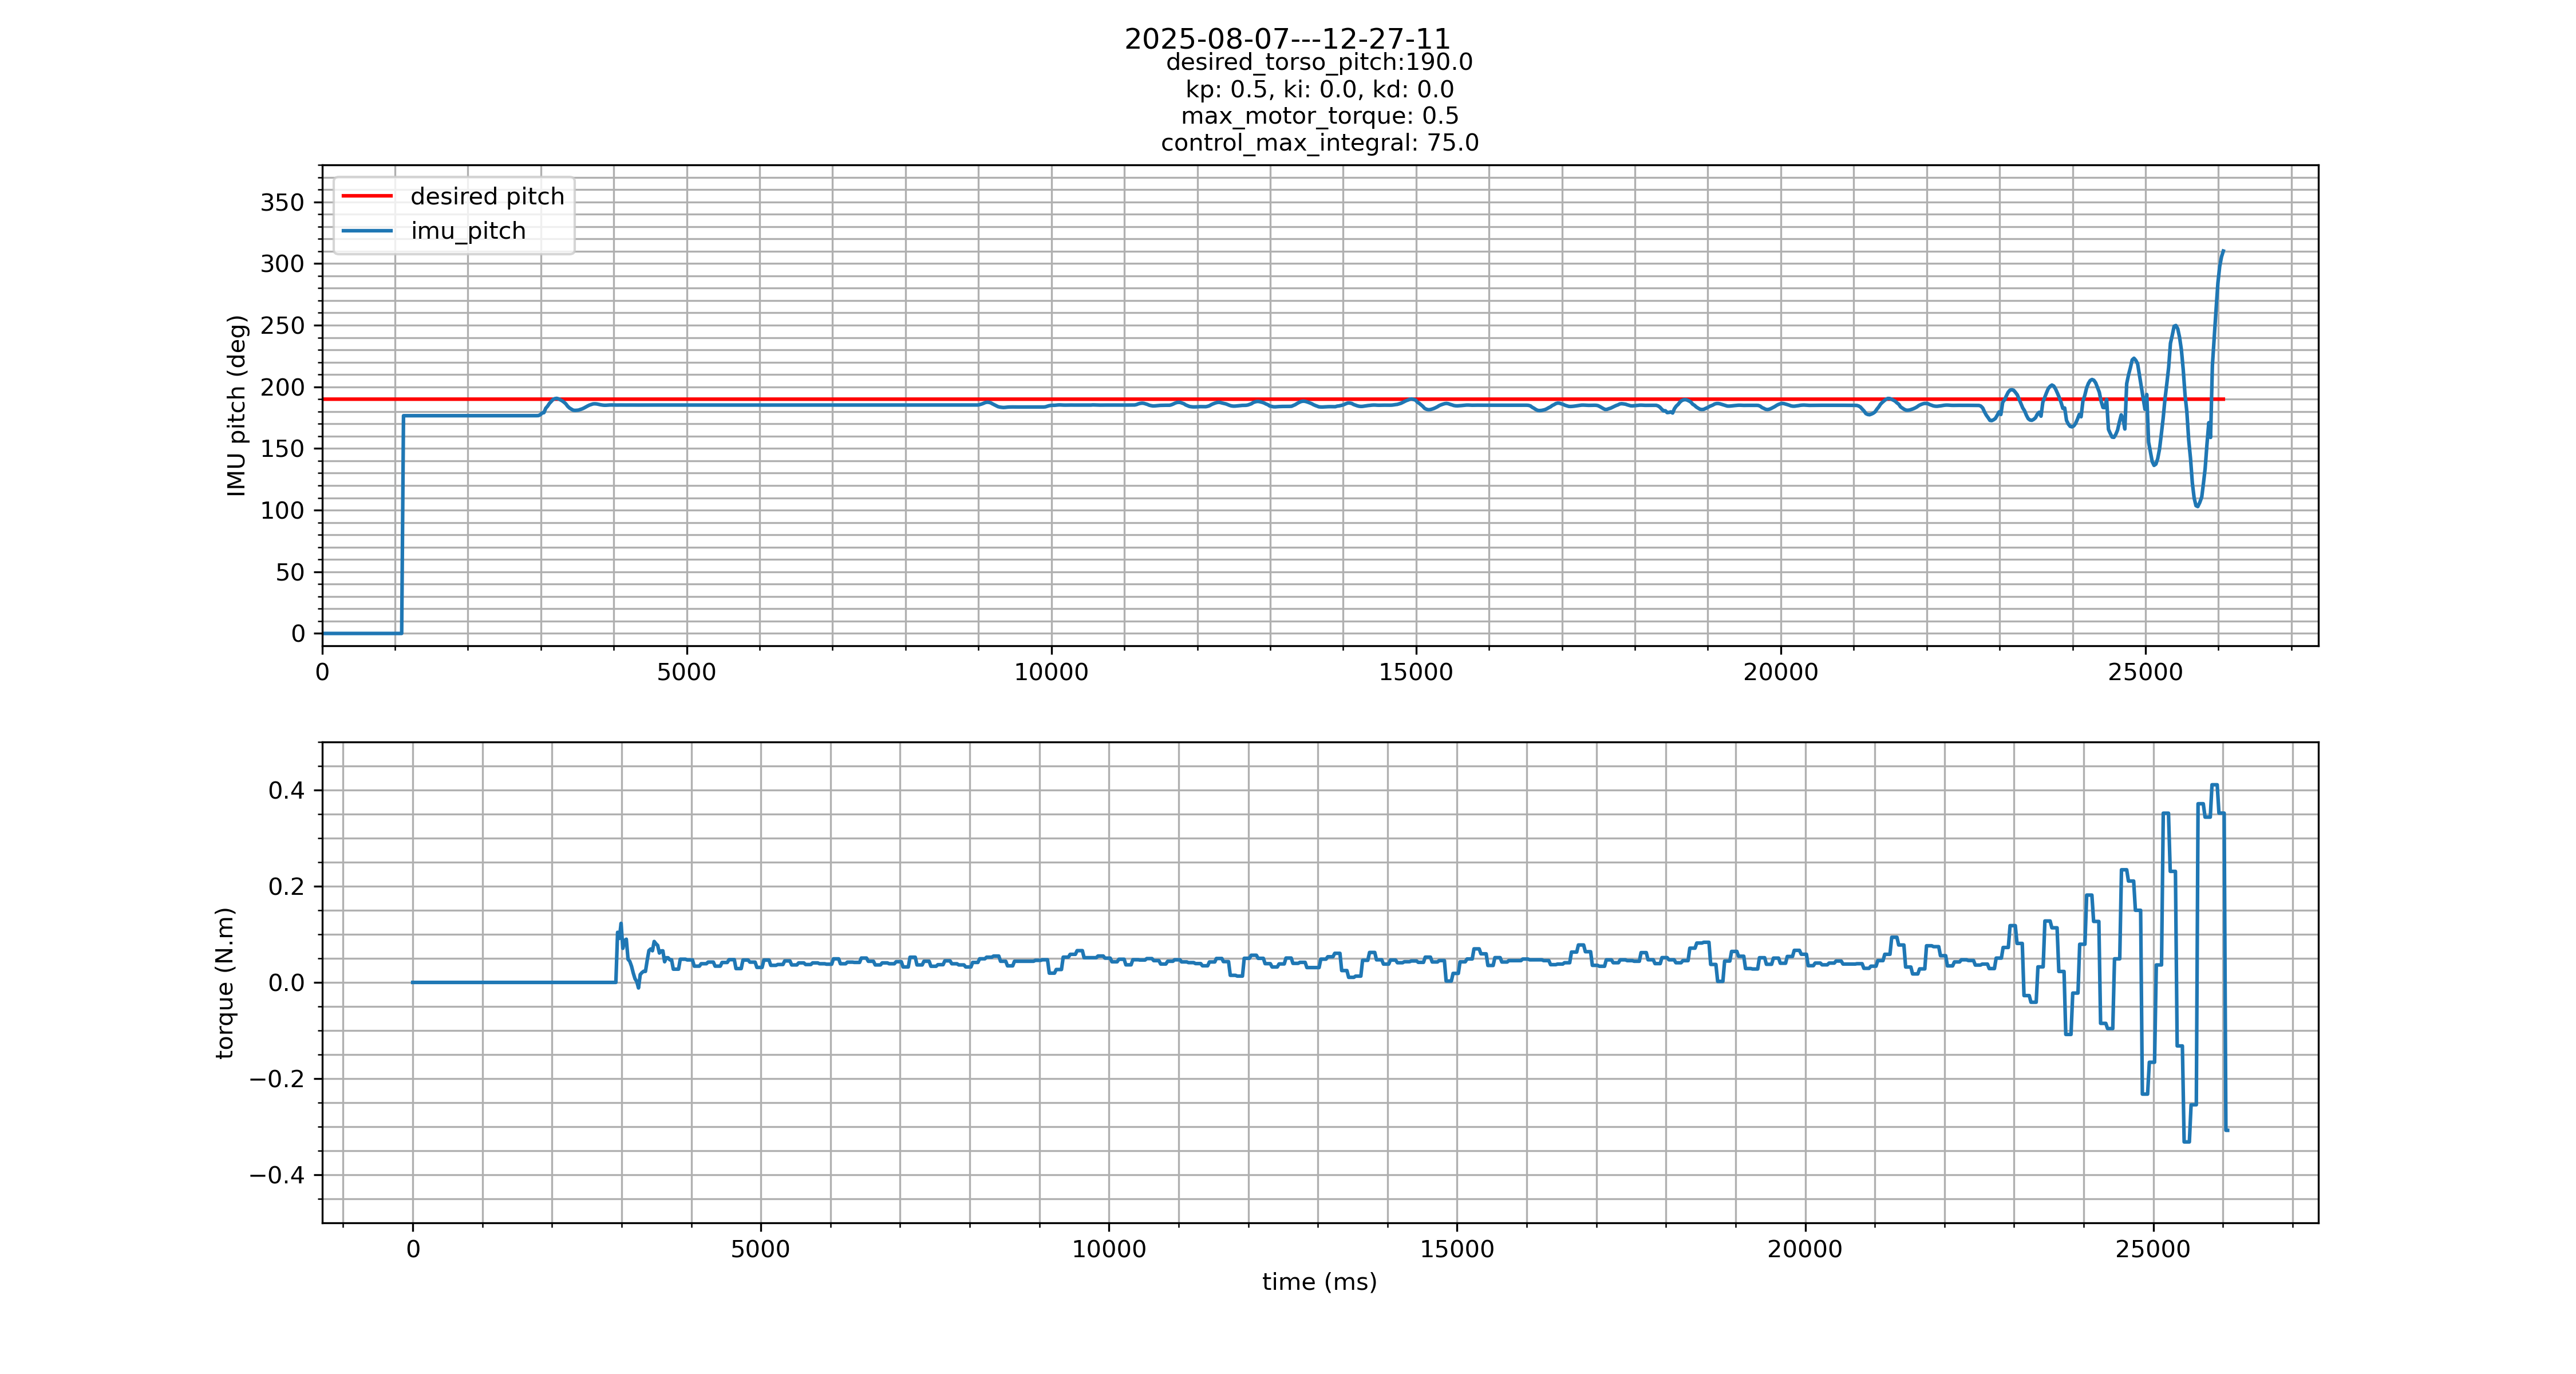

The data file committed next to this chart (first rows):
timestamp, IMU_pitch, IMU_pitch_rate, motor_pos, motor_vel, motor_trq, motor_cmd_trq, motor_drv_mode
1754587633012202434, 0, 0, 0, 0, 0, 0, 0
1754587633036182366, 0, 0, 0, 0, 0, 0, 0
1754587633055864041, 0, 0, 0, 0, 0, 0, 0
1754587633079700730, 0, 0, 0, 0, 0, 0, 0
1754587633104531062, 0, 0, 0, 0, 0, 0, 0
1754587633129529803, 0, 0, 0, 0, 0, 0, 0
1754587633154992884, 0, 0, 0, 0, 0, 0, 0
1754587633181360031, 0, 0, 0, 0, 0, 0, 0
1754587633205511632, 0, 0, 0, 0, 0, 0, 0
1754587633231040361, 0, 0, 0, 0, 0, 0, 0
1754587633254780402, 0, 0, 0, 0, 0, 0, 0
1754587633279882015, 0, 0, 0, 0, 0, 0, 0
1754587633304522622, 0, 0, 0, 0, 0, 0, 0
1754587633329584660, 0, 0, 0, 0, 0, 0, 0
1754587633356648668, 0, 0, 0, 0, 0, 0, 0
1754587633379625125, 0, 0, 0, 0, 0, 0, 0
1754587633405139891, 0, 0, 0, 0, 0, 0, 0
1754587633429619441, 0, 0, 0, 0, 0, 0, 0
1754587633454679349, 0, 0, 0, 0, 0, 0, 0
1754587633479543700, 0, 0, 0, 0, 0, 0, 0
1754587633504664128, 0, 0, 0, 0, 0, 0, 0
1754587633529605813, 0, 0, 0, 0, 0, 0, 0
1754587633554521849, 0, 0, 0, 0, 0, 0, 0
1754587633579747020, 0, 0, 0, 0, 0, 0, 0
1754587633604768372, 0, 0, 0, 0, 0, 0, 0
1754587633629489740, 0, 0, 0, 0, 0, 0, 0
1754587633654738817, 0, 0, 0, 0, 0, 0, 0
1754587633679584723, 0, 0, 0, 0, 0, 0, 0
1754587633704514760, 0, 0, 0, 0, 0, 0, 0
1754587633729761005, 0, 0, 0, 0, 0, 0, 0
1754587633754547373, 0, 0, 0, 0, 0, 0, 0
1754587633779558910, 0, 0, 0, 0, 0, 0, 0
1754587633804989861, 0, 0, 0, 0, 0, 0, 0
1754587633829563263, 0, 0, 0, 0, 0, 0, 0
1754587633854639061, 0, 0, 0, 0, 0, 0, 0
1754587633879643043, 0, 0, 0, 0, 0, 0, 0
1754587633904715212, 0, 0, 0, 0, 0, 0, 0
1754587633929579840, 0, 0, 0, 0, 0, 0, 0
1754587633954525969, 0, 0, 0, 0, 0, 0, 0
1754587633979681546, 0, 0, 0, 0, 0, 0, 0
1754587634005238239, 0, 0, 0, 0, 0, 0, 0
1754587634029596157, 0, 0, 0, 0, 0, 0, 0
1754587634054728806, 0, 0, 0, 0, 0, 0, 0
1754587634079649824, 0, 0, 0, 0, 0, 0, 0
1754587634104543063, 0, -0.003906, 0, 0, 0, 0, 0
1754587634129647990, 3.082, -0.003906, 0, 0, 0, 0, 0
1754587634154647342, 3.082, -0.003906, 0, 0, 0, 0, 0
1754587634179546193, 3.082, 0.003906, 0, 0, 0, 0, 0
1754587634204798048, 3.082, 0.001953, 0, 0, 0, 0, 0
1754587634230165941, 3.082, -0.003906, 0, 0, 0, 0, 0
1754587634254847937, 3.082, -0.003906, 0, 0, 0, 0, 0
1754587634279865012, 3.082, -0.003906, 0, 0, 0, 0, 0
1754587634304606601, 3.082, 0.001953, 0, 0, 0, 0, 0
1754587634329549248, 3.082, -0.001953, 0, 0, 0, 0, 0
1754587634354915642, 3.082, -0.003906, 0, 0, 0, 0, 0
1754587634379518155, 3.082, 0.001953, 0, 0, 0, 0, 0
1754587634404640972, 3.082, -0.001953, 0, 0, 0, 0, 0
1754587634429815696, 3.082, 0.001953, 0, 0, 0, 0, 0
1754587634454585934, 3.082, 0, 0, 0, 0, 0, 0
1754587634479846141, 3.082, 0.001953, 0, 0, 0, 0, 0
... 984 more rows
